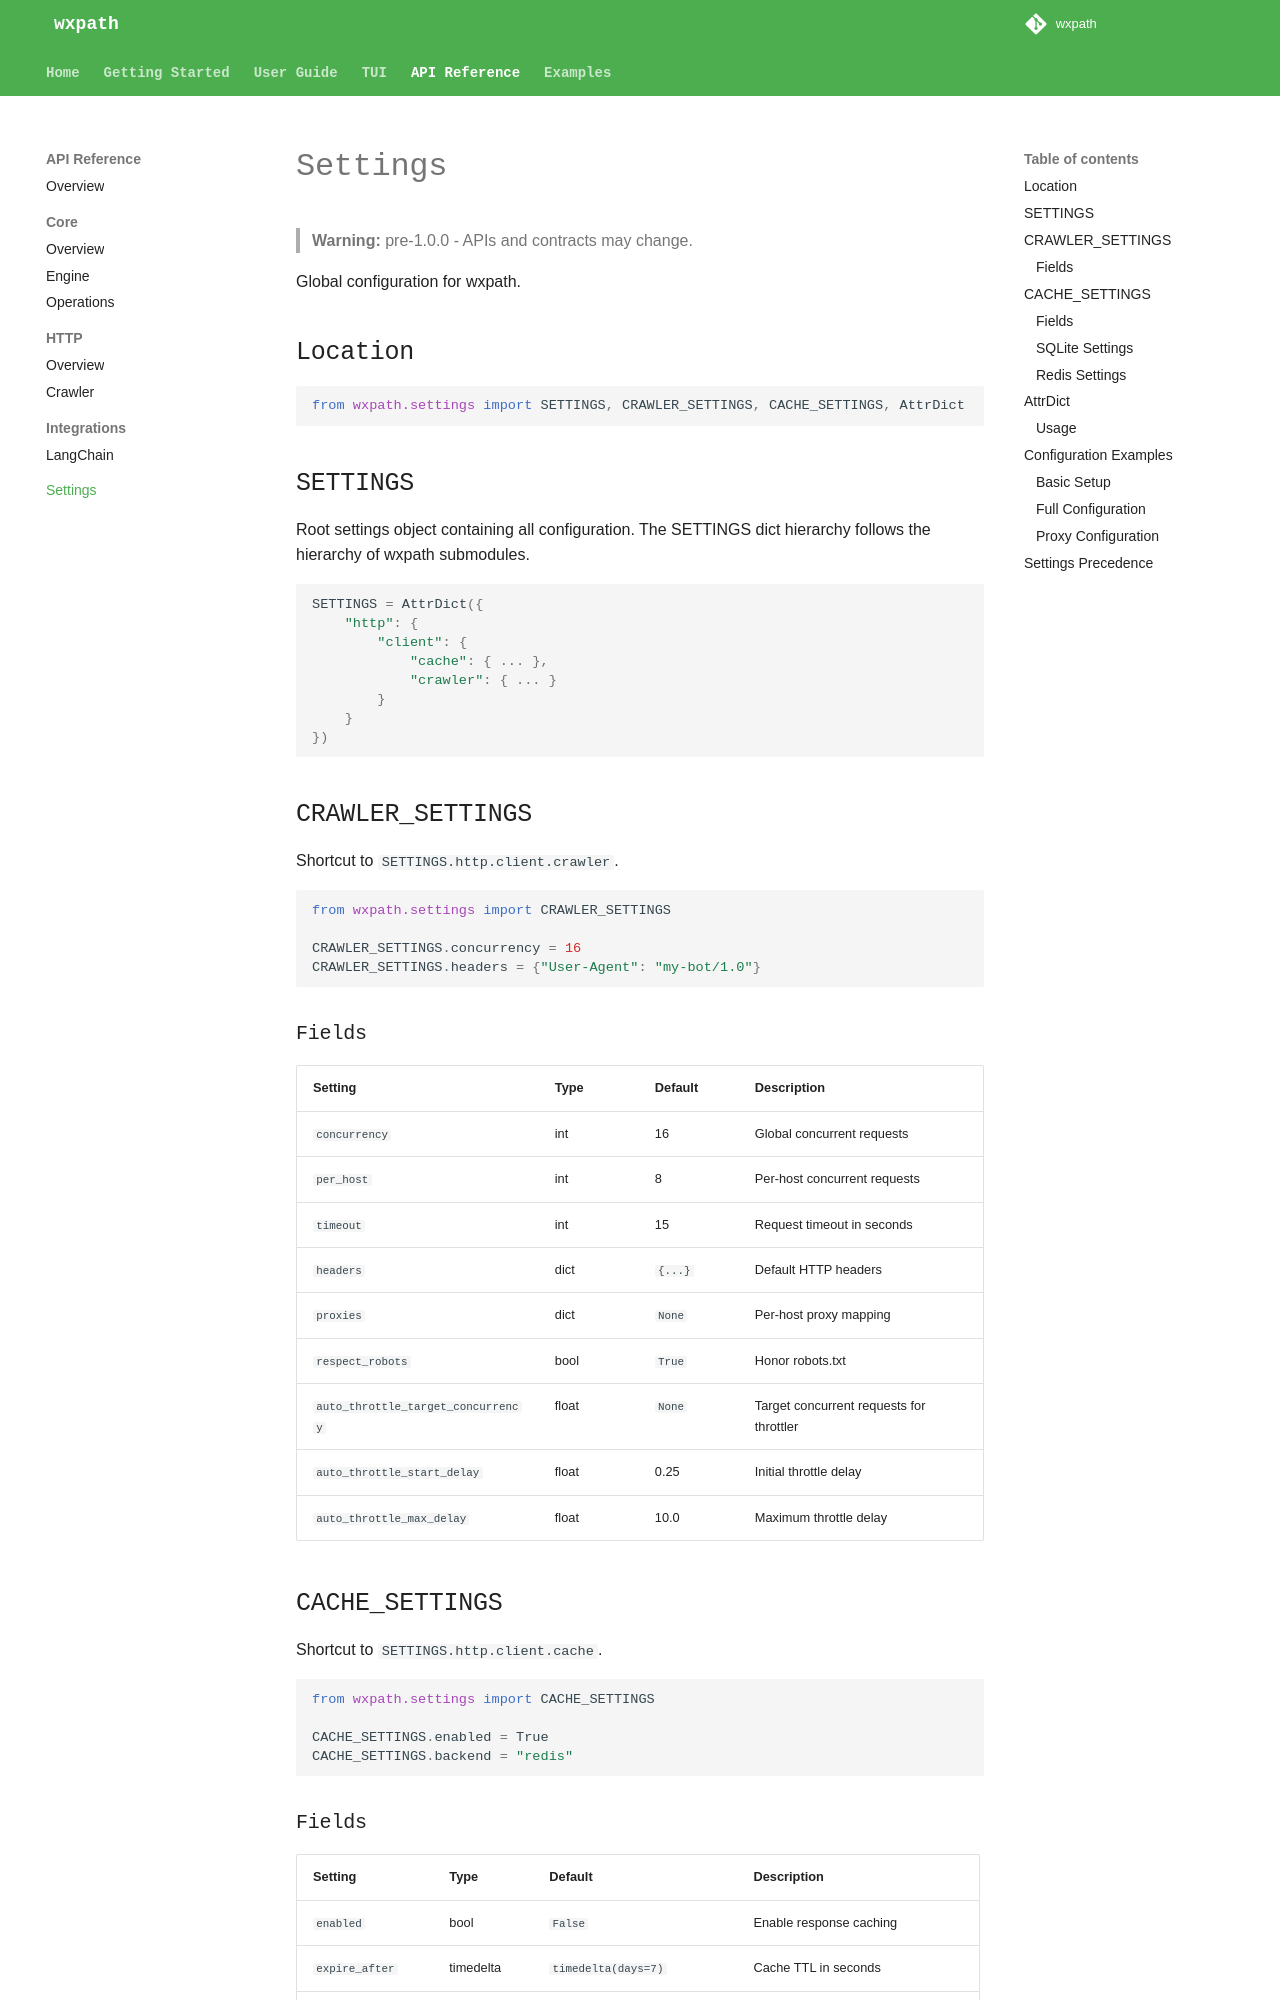

repository: rodricios/wxpath · page: api/settings/index.html · generator: mkdocs

# Settings

> **Warning:** pre-1.0.0 - APIs and contracts may change.

Global configuration for wxpath.

## Location

```python
from wxpath.settings import SETTINGS, CRAWLER_SETTINGS, CACHE_SETTINGS, AttrDict
```

## SETTINGS

Root settings object containing all configuration. The SETTINGS dict hierarchy follows the hierarchy of wxpath submodules.

```python
SETTINGS = AttrDict({
    "http": {
        "client": {
            "cache": { ... },
            "crawler": { ... }
        }
    }
})
```

## CRAWLER_SETTINGS

Shortcut to `SETTINGS.http.client.crawler`.

```python
from wxpath.settings import CRAWLER_SETTINGS

CRAWLER_SETTINGS.concurrency = 16
CRAWLER_SETTINGS.headers = {"User-Agent": "my-bot/1.0"}
```

### Fields

| Setting | Type | Default | Description |
|---------|------|---------|-------------|
| `concurrency` | int | 16 | Global concurrent requests |
| `per_host` | int | 8 | Per-host concurrent requests |
| `timeout` | int | 15 | Request timeout in seconds |
| `headers` | dict | `{...}` | Default HTTP headers |
| `proxies` | dict | `None` | Per-host proxy mapping |
| `respect_robots` | bool | `True` | Honor robots.txt |
| `auto_throttle_target_concurrency` | float | `None` | Target concurrent requests for throttler |
| `auto_throttle_start_delay` | float | 0.25 | Initial throttle delay |
| `auto_throttle_max_delay` | float | 10.0 | Maximum throttle delay |

## CACHE_SETTINGS

Shortcut to `SETTINGS.http.client.cache`.

```python
from wxpath.settings import CACHE_SETTINGS

CACHE_SETTINGS.enabled = True
CACHE_SETTINGS.backend = "redis"
```
